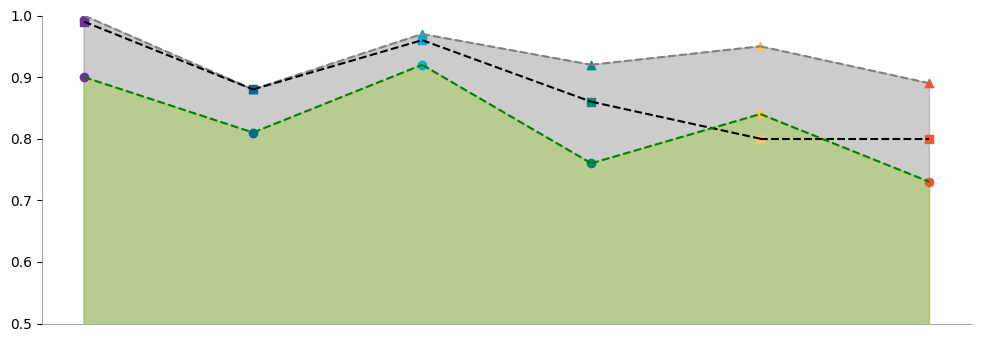

Python code for this plot: (Note: this script raises an exception after producing the figure.)
# import matplotlib.pyplot as plt
#
# plt.rcParams['font.family'] = 'Times New Roman'
# plt.rcParams['font.serif'] = ['Times New Roman']
# # Specificity data
# specificity_values = [0.86, 0.83, 0.79, 0.82, 0.85,  0.81]
# # Sensitivity data
# sensitivity_values = [0.99, 0.97, 0.89, 0.92,  0.97, 0.84]
#
# fig, ax = plt.subplots()
#
# # Specificity
# ax.plot(specificity_values, linestyle='--', marker='o', color='black', label='Specificity')
# # Sensitivity
# ax.plot(sensitivity_values, linestyle='--', marker='s', color='grey', label='Sensitivity')
#
# ax.set_ylim(0.5, 1)
# ax.set_yticks([i/10 + 0.5 for i in range(6)])  # 设置刻度为每0.1为一个刻度，从0.5开始
#
# ax.set_xticks([])
#
# # 添加箭头到 y 轴顶点
# arrow_x = 0
# # arrow_y = max(max(specificity_values), max(sensitivity_values))
# # ax.annotate('', xy=(arrow_x, arrow_y), xytext=(arrow_x, 0), arrowprops=dict(facecolor='black', shrink=0.05))
#
# # 去掉四周的框
# ax.spines['top'].set_visible(False)
# ax.spines['right'].set_visible(False)
# ax.spines['left'].set_color('grey')
# ax.spines['left'].set_linewidth(0.5)
# ax.spines['bottom'].set_color('grey')
# ax.spines['bottom'].set_linewidth(0.5)
#
#
# legend = ax.legend(frameon=False)
# plt.savefig('D:/AIM-LAB/BCC/figures in lecture/sp5.png', bbox_inches='tight', dpi=300)
# plt.show()


import matplotlib.pyplot as plt

plt.rcParams['font.family'] = 'Times New Roman'
plt.rcParams['font.serif'] = ['Times New Roman']

# specificity_values = [0.86, 0.83, 0.79, 0.82, 0.85,  0.81]
# sensitivity_values = [0.99, 0.97, 0.89, 0.92,  0.97, 0.84]
sensitivity_values = [0.99, 0.88, 0.96, 0.86,  0.8, 0.8]
experts_values = [0.9, 0.81, 0.92, 0.76, 0.84, 0.73]
experts2_values = [1, 0.88, 0.97, 0.92, 0.95, 0.89]

specificity_colors = ['#7030A0', '#0067A6', '#00ABD8', '#008972', '#F5C564', '#F2572D']
sensitivity_colors = ['#7030A0', '#0067A6', '#00ABD8', '#008972', '#F5C564', '#F2572D']
experts_colors = ['#7030A0', '#0067A6', '#00ABD8', '#008972', '#F5C564', '#F2572D']

fig, ax = plt.subplots(figsize=(12, 4))



for i in range(len(experts2_values) - 1):
    ax.plot([i, i+1], [experts2_values[i], experts2_values[i+1]], linestyle='--', color='grey')

for i in range(len(sensitivity_values) - 1):
    ax.plot([i, i+1], [sensitivity_values[i], sensitivity_values[i+1]], linestyle='--', color='black')

for i in range(len(experts_values) - 1):
    ax.plot([i, i+1], [experts_values[i], experts_values[i+1]], linestyle='--', color='green')

ax.fill_between(range(len(experts2_values)), experts2_values, color='grey', alpha=0.4)
ax.fill_between(range(len(experts_values)), experts_values, color='#99cc33', alpha=0.4)

for i in range(len(experts2_values)):
    ax.scatter(i, experts2_values[i], color=specificity_colors[i], marker='^')

for i in range(len(sensitivity_values)):
    ax.scatter(i, sensitivity_values[i], color=sensitivity_colors[i], marker='s')

for i in range(len(experts_values)):
    ax.scatter(i, experts_values[i], color=experts_colors[i], marker='o')
ax.set_ylim(0.5, 1)
ax.set_yticks([i/10 + 0.5 for i in range(6)])
ax.set_xticks([])

ax.spines['top'].set_visible(False)
ax.spines['right'].set_visible(False)
ax.spines['left'].set_color('grey')
ax.spines['left'].set_linewidth(0.5)
ax.spines['bottom'].set_color('grey')
ax.spines['bottom'].set_linewidth(0.5)

# Add legend without frame
# legend = ax.legend(['Specificity', 'Sensitivity'], frameon=False)

plt.savefig('D:/AIM-LAB/BCC/figures in lecture/sp-c6.png', bbox_inches='tight', dpi=1200)
plt.show()

